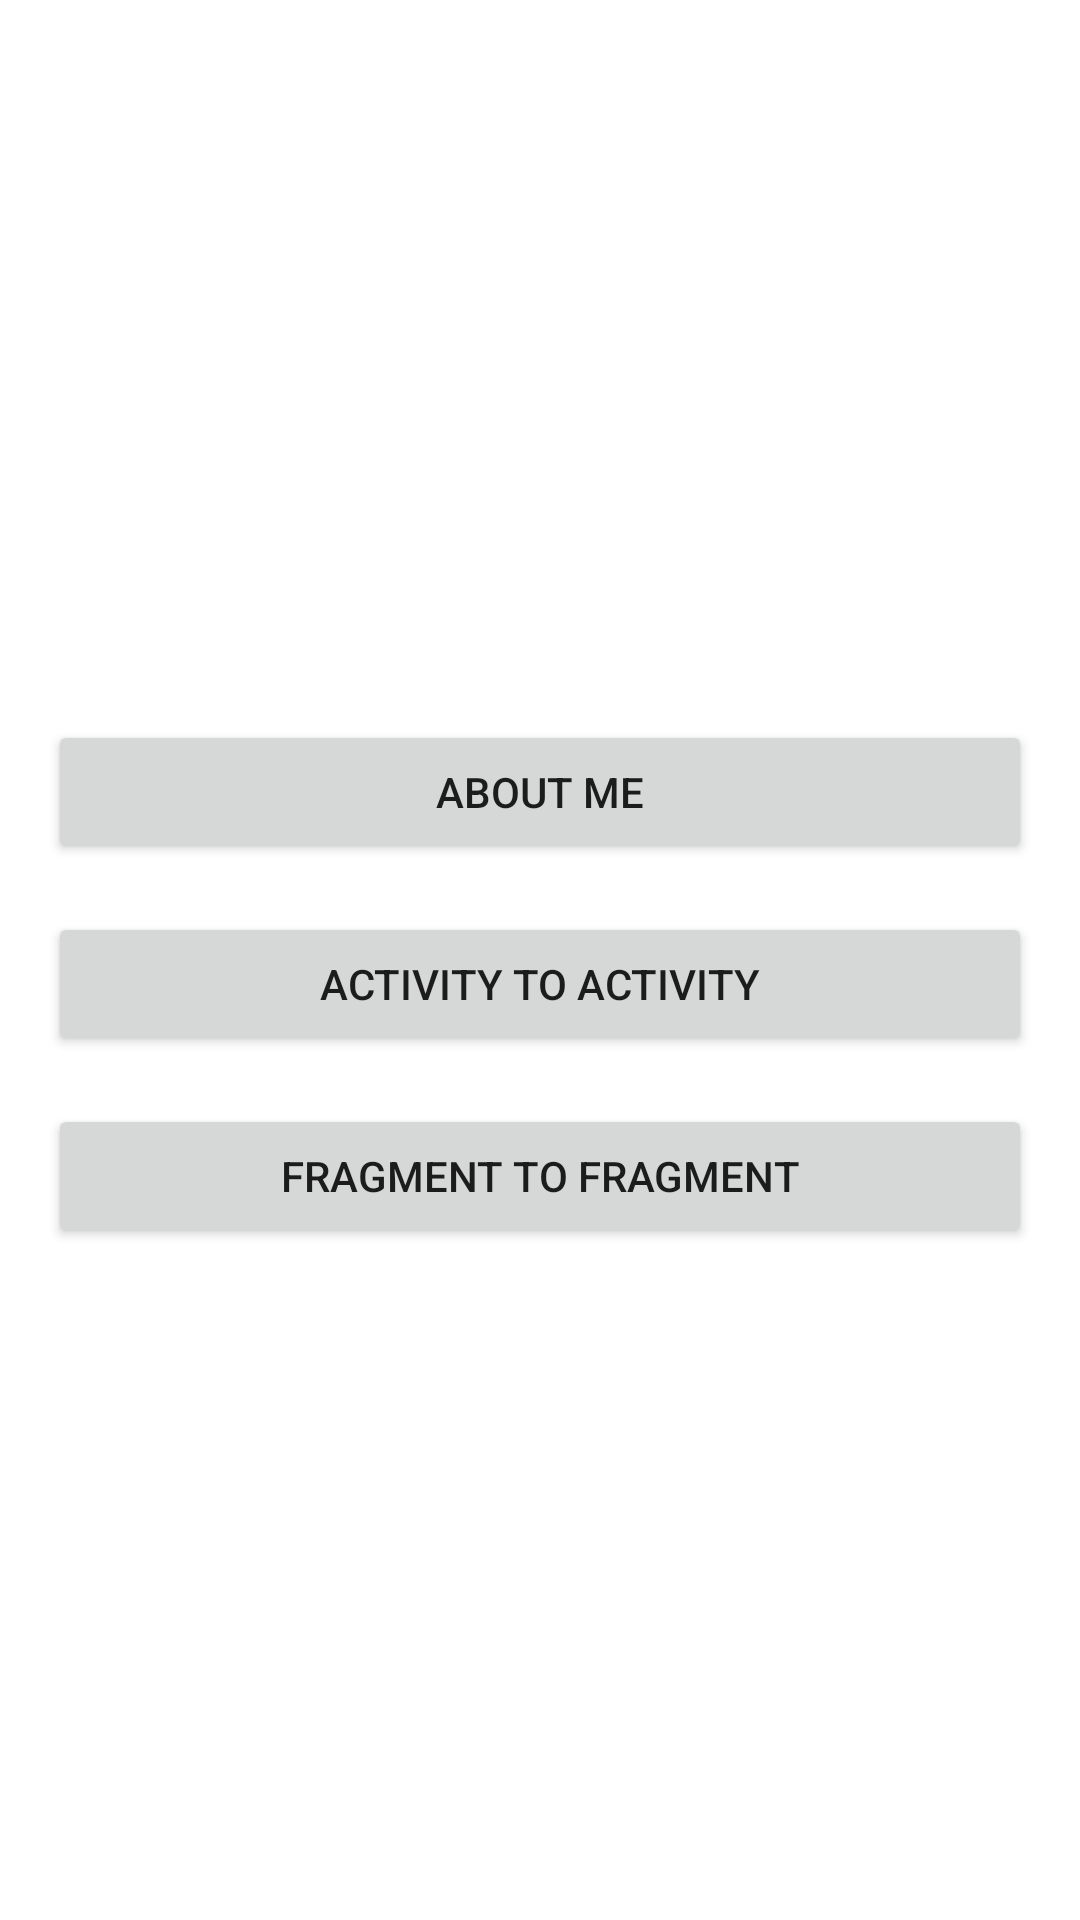

Android layout source for this screen:
<!-- AndroidManifest.xml: application theme Theme.BootcampProdigy -->
<!-- res/layout/activity_home.xml -->
<?xml version="1.0" encoding="utf-8"?>
<LinearLayout xmlns:android="http://schemas.android.com/apk/res/android"
    xmlns:app="http://schemas.android.com/apk/res-auto"
    xmlns:tools="http://schemas.android.com/tools"
    android:id="@+id/activity_a"
    android:layout_width="match_parent"
    android:layout_height="match_parent"
    android:gravity="center"
    android:orientation="vertical"
    android:paddingLeft="@dimen/activity_horizontal_margin"
    android:paddingTop="@dimen/activity_vertical_margin"
    android:paddingRight="@dimen/activity_horizontal_margin"
    android:paddingBottom="@dimen/activity_vertical_margin"
    tools:context=".HomeActivity">

    <Button
        android:id="@+id/btnAboutMe"
        android:layout_width="match_parent"
        android:layout_height="wrap_content"
        android:layout_marginTop="@dimen/activity_vertical_margin"
        android:onClick="intentAboutMe"
        android:text="@string/about_me" />

    <Button
        android:id="@+id/btnActivityToActivity"
        android:layout_width="match_parent"
        android:layout_height="wrap_content"
        android:layout_marginTop="@dimen/activity_vertical_margin"
        android:onClick="intentActivityToActivity"
        android:text="@string/activity_to_activity" />

    <Button
        android:id="@+id/btnFragmentToFragment"
        android:layout_width="match_parent"
        android:layout_height="wrap_content"
        android:layout_marginTop="@dimen/activity_vertical_margin"
        android:onClick="intentFragmentToFragment"
        android:text="@string/fragment_to_fragment" />

</LinearLayout>
<!-- resources referenced by this layout -->
<resources>
  <dimen name="activity_horizontal_margin">16dp</dimen>
  <dimen name="activity_vertical_margin">16dp</dimen>
  <string name="about_me">About Me</string>
  <string name="activity_to_activity">Activity to Activity</string>
  <string name="fragment_to_fragment">Fragment to Fragment</string>
  <style name="Theme.BootcampProdigy" parent="Theme.MaterialComponents.DayNight.DarkActionBar">
          
          <item name="colorPrimary">@color/purple_500</item>
          <item name="colorPrimaryVariant">@color/purple_700</item>
          <item name="colorOnPrimary">@color/white</item>
          
          <item name="colorSecondary">@color/teal_200</item>
          <item name="colorSecondaryVariant">@color/teal_700</item>
          <item name="colorOnSecondary">@color/black</item>
          
          <item name="android:statusBarColor">?attr/colorPrimaryVariant</item>
          
  
      </style>
  <color name="purple_500">#FF6200EE</color>
  <color name="purple_700">#FF3700B3</color>
  <color name="white">#FFFFFFFF</color>
  <color name="teal_200">#FF03DAC5</color>
  <color name="teal_700">#FF018786</color>
  <color name="black">#FF000000</color>
</resources>
